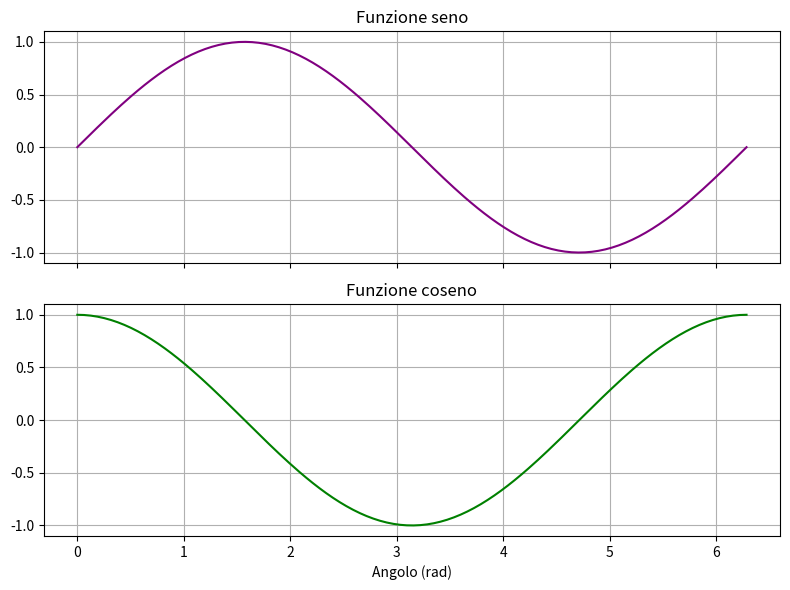

The matplotlib source for this figure:
import matplotlib.pyplot as plt
import numpy as np

t = np.linspace(0, 2*np.pi, 200)

# Creiamo una figura con 2 righe e 1 colonna di subplot
fig, (ax1, ax2) = plt.subplots(2, 1, figsize=(8, 6), sharex=True)

# Primo subplot: seno
ax1.plot(t, np.sin(t), color='purple')
ax1.set_title("Funzione seno")
ax1.grid(True)

# Secondo subplot: coseno
ax2.plot(t, np.cos(t), color='green')
ax2.set_title("Funzione coseno")
ax2.set_xlabel("Angolo (rad)")
ax2.grid(True)

plt.tight_layout()
plt.show()